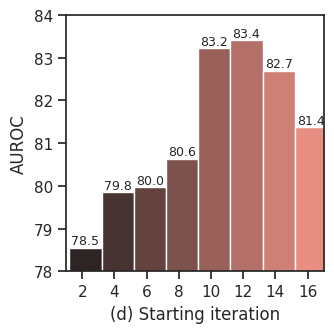

Recreate this plot in Python.
import numpy as np
import pandas as pd
import seaborn as sns
import matplotlib.pyplot as plt




# # Create a dataset with many short random walks
# rs = np.random.RandomState(4)
# # pos = rs.randint(-1, 2, (20, 5)).cumsum(axis=1)
# # breakpoint()
# # pos -= pos[:, 0, np.newaxis]
# pos = np.asarray([[80.88, 81.76,83.11, 83.29,82.76,81.84,80.43],
#                   [71.90, 73.47,74.04,74.34,73.03,71.03,70.10]])
# step = np.asarray([1,3,5,7,9,11,13,1,3,5,7,9,11,13])
# walk = np.repeat(['COCO','NuImages'], 7)
# walk1 =  np.repeat(range(2), 7)
# # breakpoint()
# df = pd.DataFrame(np.c_[pos.flat, step, walk, walk1],
#                   columns=["AUROC", "Frame range", "OOD", "dummy"])
#
# # Initialize a grid of plots with an Axes for each walk
# grid = sns.FacetGrid(df, col='OOD' , hue='dummy', palette="tab20c",
#                      col_wrap=4, height=2.2)
#
# # Draw a horizontal line to show the starting point
# # grid.refline(y=0, linestyle=":")
#
# # Draw a line plot to show the trajectory of each random walk
# grid.map(plt.plot, "Frame range", "AUROC", marker="o")
#
# # Adjust the tick positions and labels
# # grid.set(xticks=np.arange(16), yticks=[70, 90],
# #          xlim=(0,15), ylim=(70,90))
#
#
#
#
#
# # num_rows = 4
# # years = frames
# # data_preproc = pd.DataFrame({
# #     'Frame range': years,
# #     r'$T$=1, OOD=COCO': single_coco,
# #     r'$T$=1, OOD=NuImages': single_nu})
# #     # r'$T$=3, OOD=COCO': multi_coco,
# #     # r'$T$=3, OOD=NuImages': multi_nu})
# # fig = sns.lineplot(x='Frame range', y='value', hue='variable',
# #              data=pd.melt(data_preproc, ['Frame range']), marker="o")
#
# # Adjust the arrangement of the plots
# # fig.tight_layout(w_pad=1)
def get_cmap(n, name='hsv'):
    '''Returns a function that maps each index in 0, 1, ..., n-1 to a distinct
    RGB color; the keyword argument name must be a standard mpl colormap name.'''
    return plt.cm.get_cmap(name, n)

color = get_cmap(7)
frames = [3,5,7,9,11,13]
frames1 = [1,2,3,4,5,6,8,10]
quesize = [0.5,1,2,4,6,8,10,12]
weight=[0.01,0.05,0.1,0.15,0.5]
start = [2,4,6,8,10,12,14,16]
single_coco = [83.41, 82.31,82.20,80.86,79.53,78.66,78.06,74.33]#[80.88, 81.76,83.11, 83.29,82.76,81.84,80.43]
single_coco1 = [77.04,77.68,79.96,80.20,81.99,82.26,83.41,83.07]
single_coco2 = [82.64,83.27,83.41,77.47,57.46]
single_coco3 =[78.55,79.85,79.97,80.64,83.22,83.41,82.70,81.37]



import seaborn as sns
import numpy as np
import pandas as pd
import matplotlib.pyplot as plt

# Setting seaborn as default style even
# if use only matplotlib
# sns.set()
sns.set(font_scale = 1.5)
sns.set_theme(style="ticks")
# figure, axes = plt.subplots()
# figure.suptitle('Geeksforgeeks - one axes with no data')
# plt.bar(data.xcol,data.ycol,4)
figure, axes = plt.subplots(1, 1, sharex=True, figsize=(3.5,3.5))
# figure.suptitle('Geeksforgeeks')
# breakpoint()


def show_values(axs, orient="v", space=.01):
    def _single(ax):
        if orient == "v":
            for p in ax.patches:
                _x = p.get_x() + p.get_width() / 2
                _y = p.get_y() + p.get_height() + (p.get_height()*0.001)
                value = '{:.1f}'.format(p.get_height())
                ax.text(_x, _y, value, ha="center", fontsize=9)
        elif orient == "h":
            for p in ax.patches:
                _x = p.get_x() + p.get_width() + float(space)
                _y = p.get_y() + p.get_height() - (p.get_height()*0.1)
                value = '{:.1f}'.format(p.get_width())
                ax.text(_x, _y, value, ha="left", fontsize=10)

    if isinstance(axs, np.ndarray):
        for idx, ax in np.ndenumerate(axs):
            _single(ax)
    else:
        _single(axs)





# axes[0].set_title(r'Selected outliers')
# breakpoint()
# data_preproc = pd.DataFrame({
#     '(a) Selected outliers': frames1,
#     'AUROC': single_coco})
# sub3 = sns.barplot(data=data_preproc,x='(a) Selected outliers',y='AUROC', ax=axes, palette=sns.color_palette('Blues_r',8))
# # sub3.set(xticks=[0, 5, 10, 15], yticks= [83,84,85,86])
# sub3.set(ylim=(73,84))
#
# widthbars = [1,1,1,1,1,1,1,1]
# for bar, newwidth in zip(axes.patches, widthbars):
#     x = bar.get_x()
#     width = bar.get_width()
#     print(x)
#     centre = x #+ width/2.
#     bar.set_x(centre)
#     bar.set_width(newwidth)
# show_values(sub3)

# axes[1].set_title(r'$T$=3, OOD=NuImages')
# data_preproc = pd.DataFrame({
#     '(b) ID queue size': quesize,
#     'AUROC': single_coco1})
# sub4 = sns.barplot(data=data_preproc,x='(b) ID queue size',y='AUROC', ax=axes, palette="magma")
# # sub4.set(xticks=[0, 5, 10, 15], yticks= [74,75])
# sub4.set(ylim=(76,84))
# # axes.set_ylabel("")
# widthbars = [1,1,1,1,1,1,1,1]
# for bar, newwidth in zip(axes.patches, widthbars):
#     x = bar.get_x()
#     width = bar.get_width()
#     print(x)
#     centre = x #+ width/2.
#     bar.set_x(centre)
#     bar.set_width(newwidth)
# show_values(sub4)
#
#
# #
# data_preproc = pd.DataFrame({
#     '(c) Regularization weight': weight,
#     'AUROC': single_coco2})
# sub4 = sns.barplot(data=data_preproc,x='(c) Regularization weight',y='AUROC', ax=axes, palette="viridis")
# # sub4.set(xticks=[0, 5, 10, 15], yticks= [74,75])
# sub4.set(ylim=(56,85))
# # axes.set_ylabel("")
# widthbars = [1,1,1,1,1]
# for bar, newwidth in zip(axes.patches, widthbars):
#     x = bar.get_x()
#     width = bar.get_width()
#     print(x)
#     centre = x #+ width/2.
#     bar.set_x(centre)
#     bar.set_width(newwidth)
# show_values(sub4)

data_preproc = pd.DataFrame({
    '(d) Starting iteration': start,
    'AUROC': single_coco3})
sub4 = sns.barplot(data=data_preproc,x='(d) Starting iteration',y='AUROC', ax=axes, palette="dark:salmon")
# sub4.set(xticks=[0, 5, 10, 15], yticks= [74,75])
sub4.set(ylim=(78,84))
# axes.set_ylabel("")
widthbars = [1,1,1,1,1,1,1,1]
for bar, newwidth in zip(axes.patches, widthbars):
    x = bar.get_x()
    width = bar.get_width()
    print(x)
    centre = x #+ width/2.
    bar.set_x(centre)
    bar.set_width(newwidth)
show_values(sub4)
figure.tight_layout(w_pad=1)
figure.savefig('ablation4_vos.pdf')